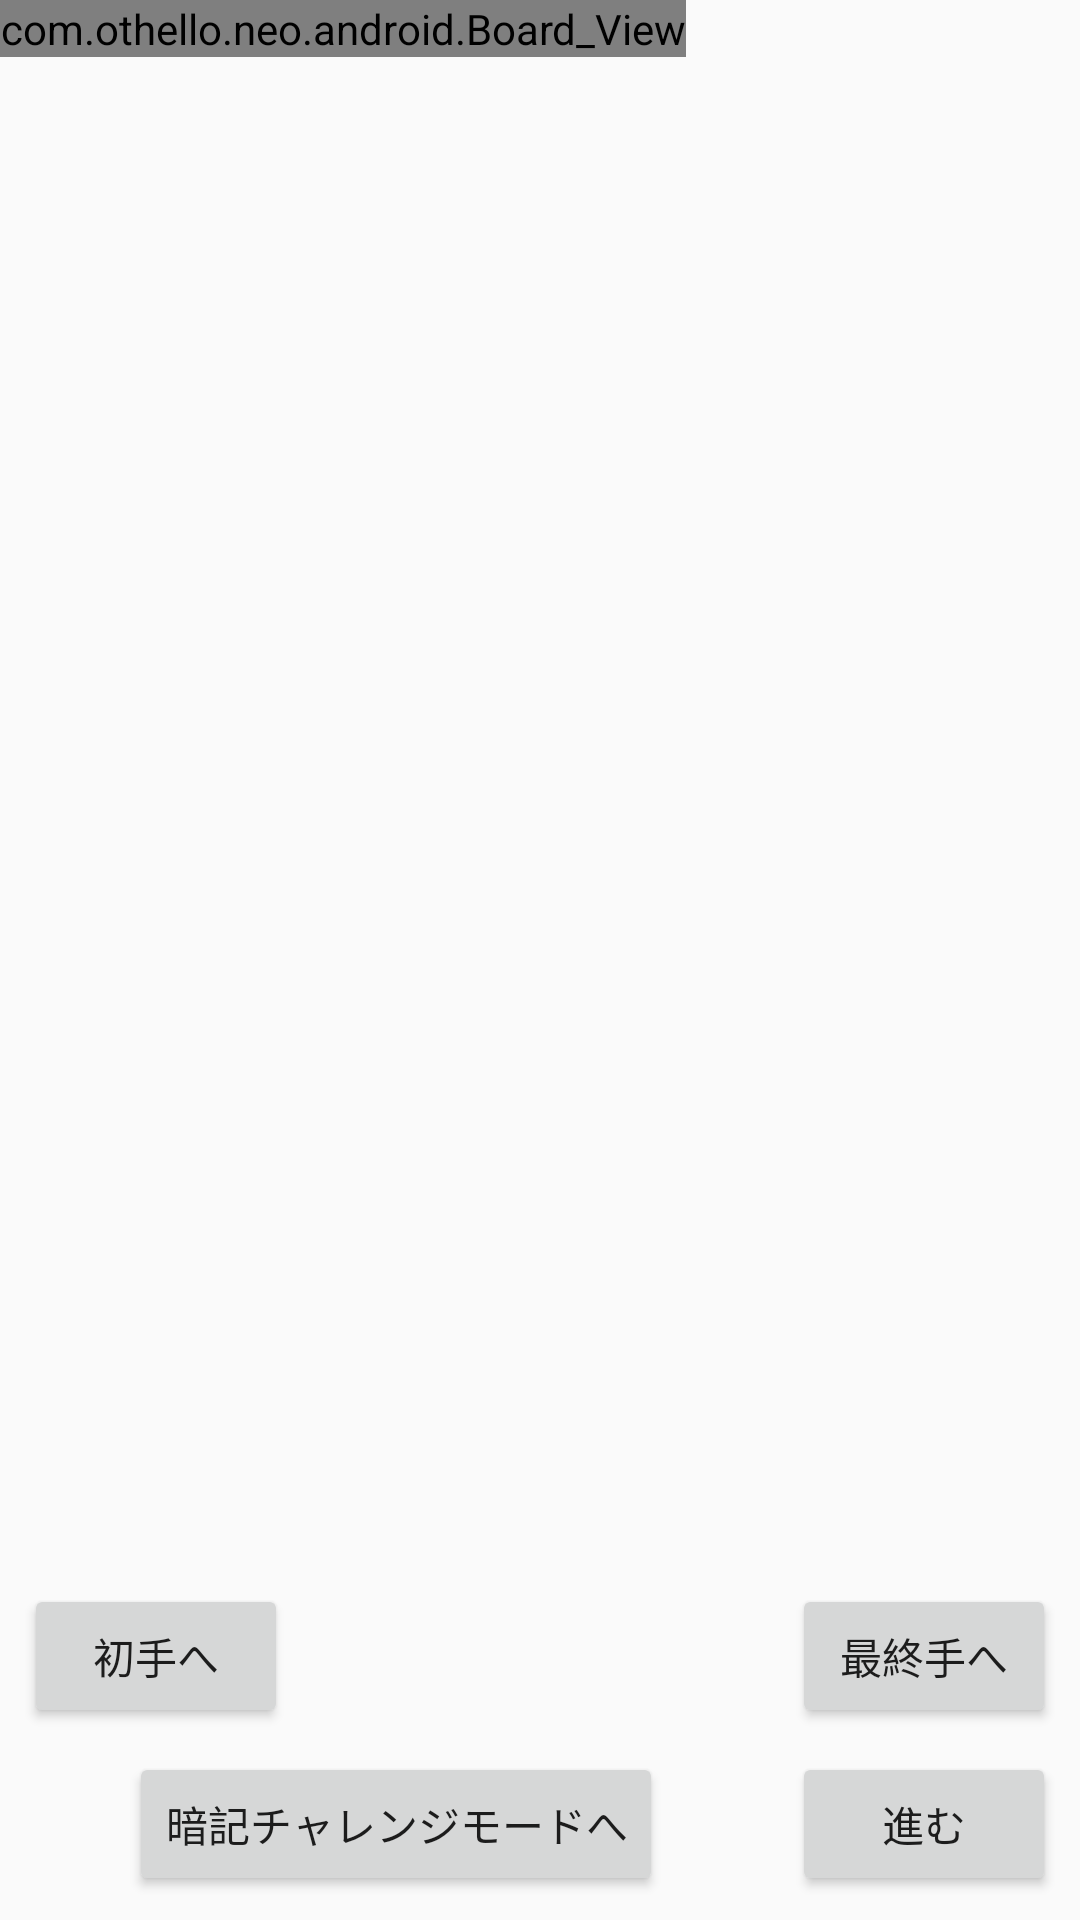

This screen was rendered from an Android layout file. Write that file and the resources it references.
<!-- AndroidManifest.xml: application theme AppTheme -->
<!-- res/layout/activity_game_main.xml -->
<?xml version="1.0" encoding="utf-8"?>
<android.support.constraint.ConstraintLayout xmlns:android="http://schemas.android.com/apk/res/android"
    xmlns:app="http://schemas.android.com/apk/res-auto"
    xmlns:tools="http://schemas.android.com/tools"
    android:layout_width="match_parent"
    android:layout_height="match_parent"
    tools:context="com.othello.neo.android.MainActivity">

    <view
        android:id="@+id/board_view"
        class="com.othello.neo.android.Board_View"
        id="@+id/view"
        android:layout_width="wrap_content"
        android:layout_height="wrap_content"
        tools:layout_editor_absoluteY="0dp"
        tools:layout_editor_absoluteX="0dp" />

    <Button
        android:id="@+id/btn_proceed"
        android:layout_width="wrap_content"
        android:layout_height="wrap_content"
        android:layout_alignParentBottom="true"
        android:layout_alignParentLeft="true"
        android:layout_alignParentStart="true"
        android:layout_marginBottom="8dp"
        android:layout_marginRight="8dp"
        android:onClick="btnProceed_onClick"
        android:text="進む"
        app:layout_constraintBottom_toBottomOf="parent"
        app:layout_constraintRight_toRightOf="parent" />

    <Button
        android:id="@+id/btn_BackToStart"
        android:layout_width="wrap_content"
        android:layout_height="wrap_content"
        android:layout_marginBottom="64dp"
        android:layout_marginLeft="8dp"
        android:layout_marginRight="8dp"
        android:onClick="btnBackToStart_onClick"
        android:text="初手へ"
        app:layout_constraintBottom_toBottomOf="parent"
        app:layout_constraintHorizontal_bias="0.0"
        app:layout_constraintLeft_toLeftOf="parent"
        app:layout_constraintRight_toRightOf="parent" />

    <Button
        android:id="@+id/btn_ProceedToFinal"
        android:layout_width="wrap_content"
        android:layout_height="wrap_content"
        android:layout_marginRight="8dp"
        android:onClick="btnProceedToFinal_onClick"
        android:text="最終手へ"
        app:layout_constraintRight_toRightOf="parent"
        android:layout_marginBottom="8dp"
        app:layout_constraintBottom_toTopOf="@+id/btn_proceed" />

    <Button
        android:id="@+id/btn_registration"
        android:layout_width="wrap_content"
        android:layout_height="wrap_content"
        android:layout_marginBottom="64dp"
        android:layout_marginLeft="8dp"
        android:layout_marginRight="8dp"
        android:onClick="btnRegistration_onClick"
        android:text="棋譜の登録"
        app:layout_constraintBottom_toBottomOf="@+id/board_view"
        app:layout_constraintLeft_toRightOf="@+id/btn_BackToStart"
        app:layout_constraintRight_toLeftOf="@+id/btn_ProceedToFinal" />

    <Button
        android:id="@+id/btn_Challenge"
        android:layout_width="wrap_content"
        android:layout_height="wrap_content"
        android:layout_marginBottom="8dp"
        android:layout_marginLeft="8dp"
        android:layout_marginRight="8dp"
        android:text="暗記チャレンジモードへ"
        app:layout_constraintBottom_toBottomOf="parent"
        app:layout_constraintLeft_toLeftOf="parent"
        app:layout_constraintRight_toLeftOf="@+id/btn_proceed" />

</android.support.constraint.ConstraintLayout>
<!-- resources referenced by this layout -->
<resources>
  <style name="AppTheme" parent="Theme.AppCompat.Light.NoActionBar">
          
          <item name="colorPrimary">@color/colorPrimary</item>
          <item name="colorPrimaryDark">@color/colorPrimaryDark</item>
          <item name="colorAccent">@color/colorAccent</item>
      </style>
  <!-- not gathered from this repository: default colours our renderer supplied (Android Studio template values) -->
  <color name="colorPrimary">#FF6200EE</color>
  <color name="colorPrimaryDark">#FF3700B3</color>
  <color name="colorAccent">#FF03DAC5</color>
</resources>
